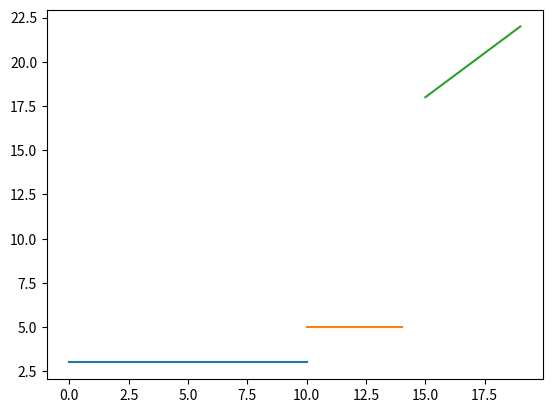

Python code for this plot:
# -*- coding: cp936 -*-
#import numpy
#from matplotlib import * 
from pylab import *

#zhfont = matplotlib.font_manager.FontProperties(fname='C:\Windows\Fonts\meiryo.ttc')
x = arange(0,11, 1)
y = 3 + x - x
plot(x, y)

x = arange(10, 15, 1)
y = 5 + x - x
plot(x, y)

x = arange(15, 20, 1)
y = 3 + x
plot(x, y)
#title(u'roowe',fontproperties=zhfont)
#savefig('roowe.png', dpi=75)
#grid on
show()
